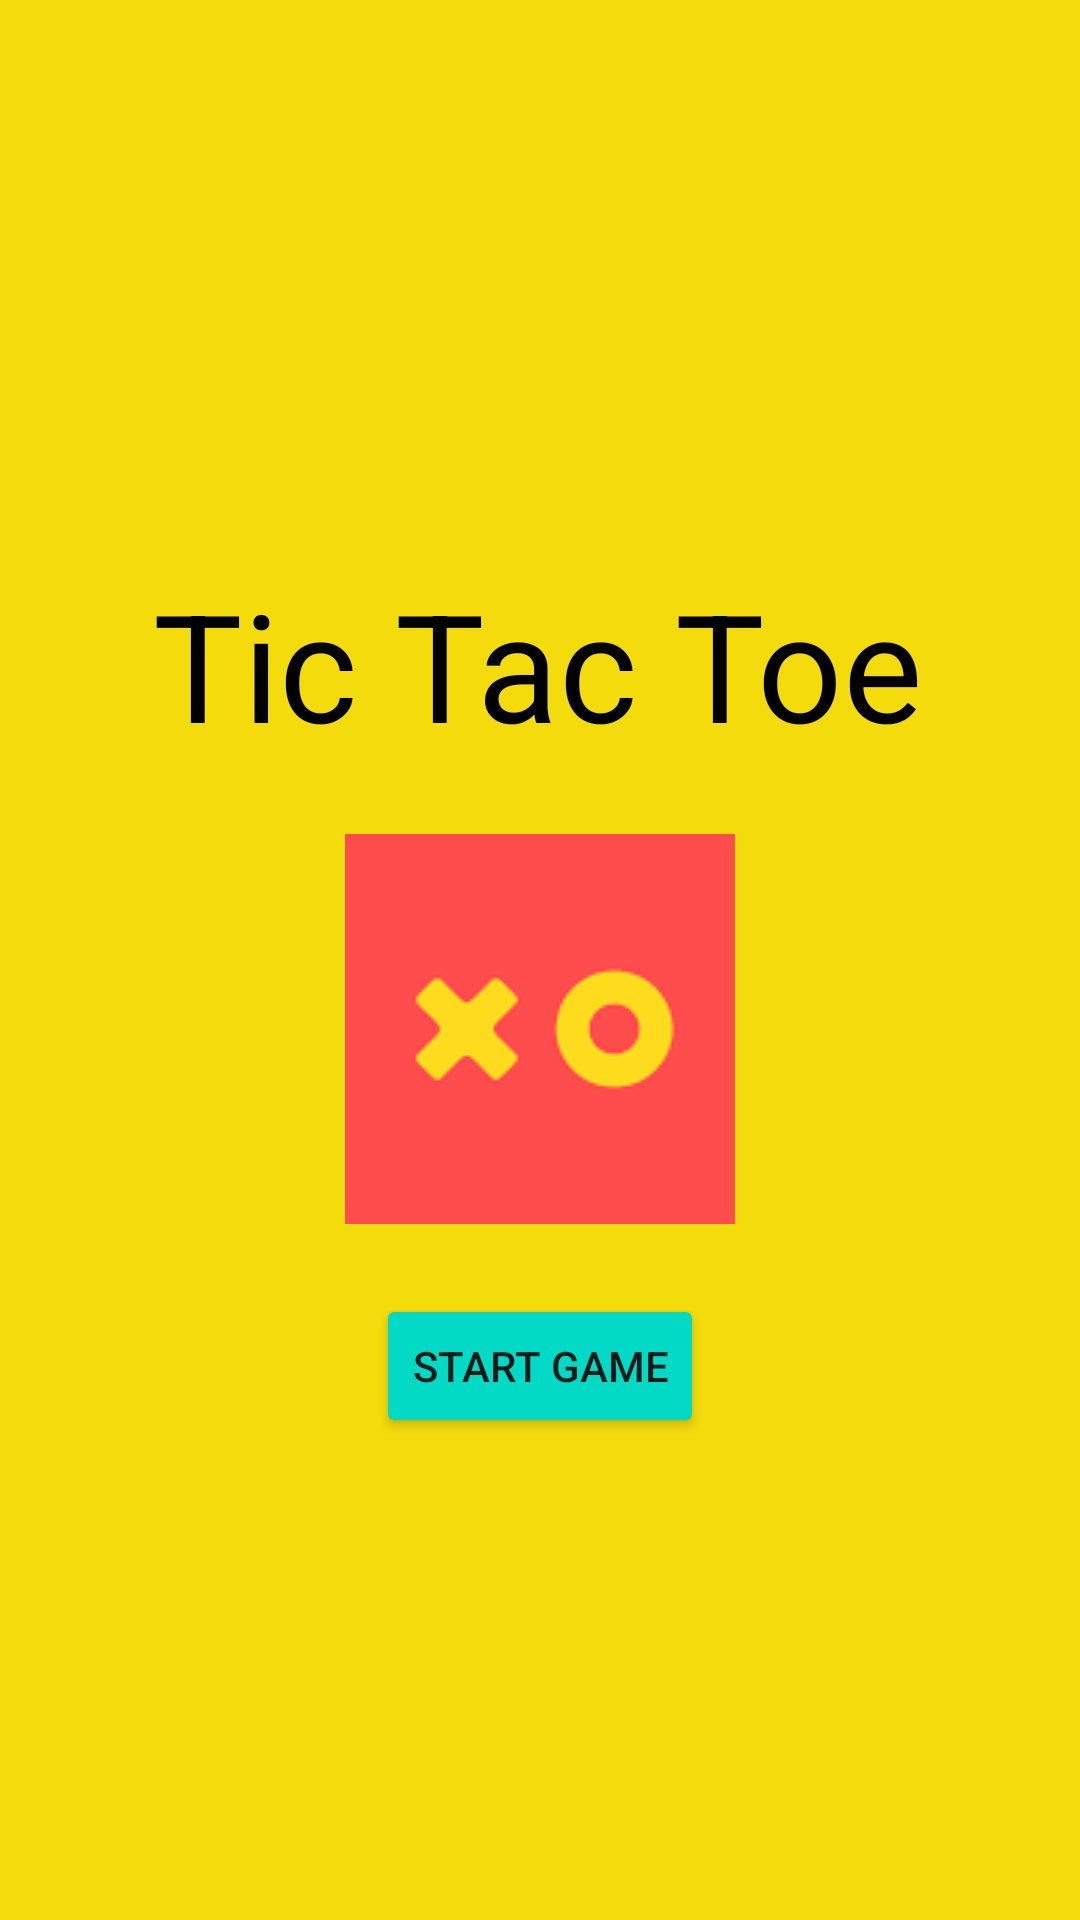

Produce the Android XML layout that renders to this screen, including the resource entries it uses.
<!-- AndroidManifest.xml: application theme Theme.Colors -->
<!-- res/layout/activity_main.xml -->
<?xml version="1.0" encoding="utf-8"?>
<androidx.constraintlayout.widget.ConstraintLayout xmlns:android="http://schemas.android.com/apk/res/android"
    xmlns:app="http://schemas.android.com/apk/res-auto"
    xmlns:tools="http://schemas.android.com/tools"
    android:layout_width="match_parent"
    android:layout_height="match_parent"
    android:background="#F3DB0C"
    tools:context=".MainActivity">


    <TextView
        android:id="@+id/textView7"
        android:layout_width="wrap_content"
        android:layout_height="wrap_content"
        android:layout_marginTop="188dp"
        android:text="@string/tic_tac_toe"
        android:textColor="@color/black"
        android:textSize="50sp"
        app:layout_constraintEnd_toEndOf="parent"
        app:layout_constraintHorizontal_bias="0.495"
        app:layout_constraintStart_toStartOf="parent"
        app:layout_constraintTop_toTopOf="parent" />

    <ImageView
        android:layout_width="130dp"
        android:layout_height="130dp"
        android:layout_marginTop="16dp"
        android:layout_marginBottom="16dp"
        android:src="@drawable/download"
        android:scaleType="center"
        app:layout_constraintBottom_toTopOf="@+id/startGame_btn"
        app:layout_constraintEnd_toEndOf="parent"
        app:layout_constraintStart_toStartOf="parent"
        app:layout_constraintTop_toBottomOf="@+id/textView7" />

    <Button
        android:id="@+id/startGame_btn"
        android:layout_width="wrap_content"
        android:layout_height="wrap_content"
        android:layout_marginTop="16dp"
        android:text="@string/start_game"
        android:backgroundTint="@color/teal_200"
        app:layout_constraintBottom_toBottomOf="parent"
        app:layout_constraintLeft_toLeftOf="parent"
        app:layout_constraintRight_toRightOf="parent"
        app:layout_constraintTop_toBottomOf="@+id/textView7" />


</androidx.constraintlayout.widget.ConstraintLayout>
<!-- resources referenced by this layout -->
<resources>
  <color name="black">#FF000000</color>
  <color name="teal_200">#FF03DAC5</color>
  <!-- drawable download: png bitmap (drawable, 1074 bytes) -->
  <string name="start_game">Start Game</string>
  <string name="tic_tac_toe">Tic Tac Toe</string>
  <style name="Theme.Colors" parent="Theme.MaterialComponents.DayNight.DarkActionBar">
          
          <item name="colorPrimary">@color/purple_500</item>
          <item name="colorPrimaryVariant">@color/purple_700</item>
          <item name="colorOnPrimary">@color/white</item>
          
          <item name="colorSecondary">@color/teal_200</item>
          <item name="colorSecondaryVariant">@color/teal_700</item>
          <item name="colorOnSecondary">@color/black</item>
          
          <item name="android:statusBarColor" tools:targetApi="l">?attr/colorPrimaryVariant</item>
          
      </style>
  <color name="purple_500">#FF6200EE</color>
  <color name="purple_700">#FF3700B3</color>
  <color name="white">#FFFFFFFF</color>
  <color name="teal_700">#FF018786</color>
</resources>
